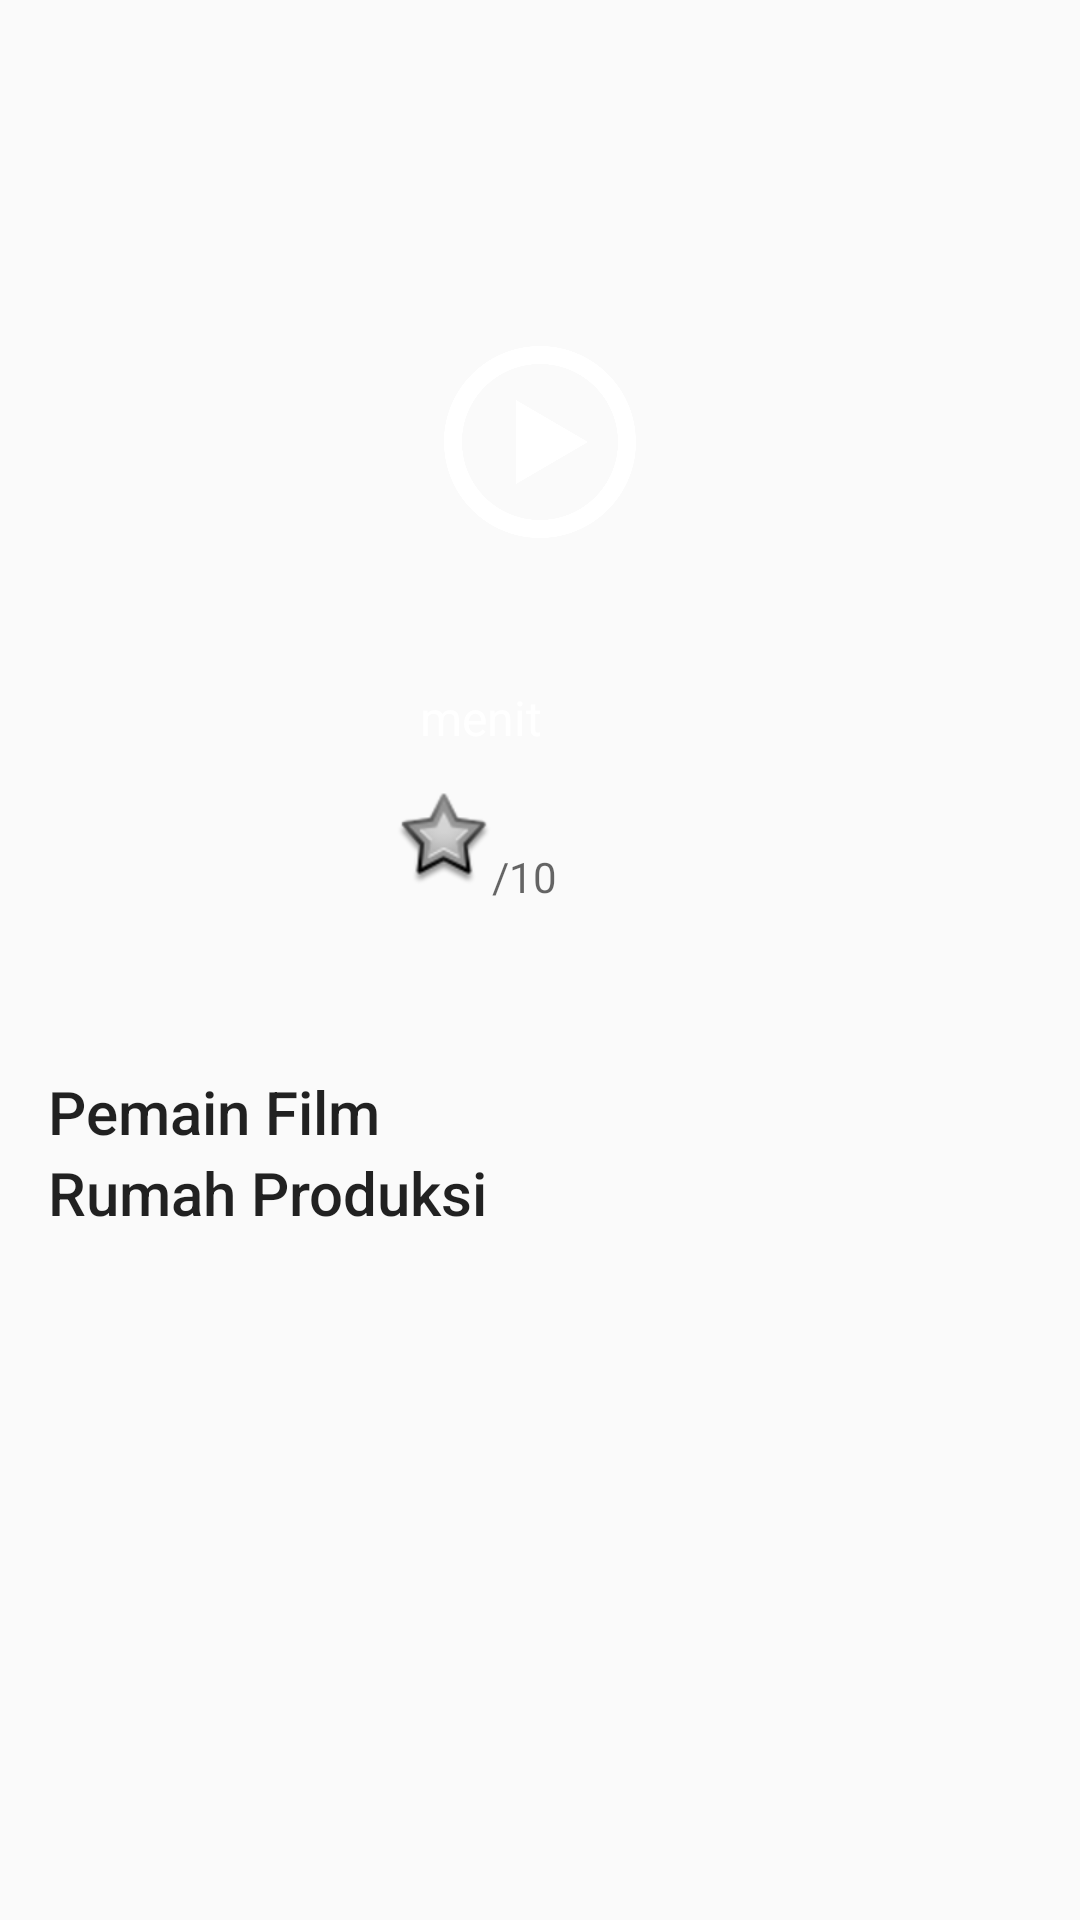

Here is an Android app screen rendered from its layout file. Give the layout XML and the strings, colors and styles it references.
<!-- AndroidManifest.xml: application theme AppTheme -->
<!-- res/layout/movie_detail.xml -->
<ScrollView
    android:id="@+id/scroll_view"
    xmlns:android="http://schemas.android.com/apk/res/android"
    xmlns:tools="http://schemas.android.com/tools"
    android:layout_width="match_parent"
    android:layout_height="match_parent"
    android:clipChildren="false">

    <RelativeLayout
        android:id="@+id/scroll_view_layout"
        android:layout_width="match_parent"
        android:layout_height="wrap_content"
        android:clipChildren="false"
        android:paddingBottom="@dimen/margin_for_fab">

        <ImageView
            android:id="@+id/img_backdrops"
            android:layout_width="match_parent"
            android:layout_height="250dp"
            android:contentDescription="@string/content_desc_backdrop_image"
            tools:background="#ddd" />
        <ImageView
            android:id="@+id/iv_button"
            android:layout_width="wrap_content"
            android:layout_height="wrap_content"
            android:src="@drawable/ic_play"
            android:layout_centerHorizontal="true"
            android:layout_above="@+id/txt_titles"
            android:layout_marginBottom="20dp"
            android:tint="@color/white"
            />

        <ImageView
            android:id="@+id/img_posters"
            android:layout_width="@dimen/details_poster_width"
            android:layout_height="@dimen/details_poster_height"
            android:layout_marginStart="@dimen/margin_large"
            android:layout_marginTop="@dimen/details_poster_margin_top"
            android:contentDescription="@string/content_desc_movie_poster"
            tools:background="#ccc" />

        <TextView
            android:id="@+id/txt_titles"
            android:layout_width="wrap_content"
            android:layout_height="wrap_content"
            android:layout_above="@+id/llDetail"
            android:layout_marginEnd="@dimen/margin_large"
            android:layout_marginLeft="@dimen/margin_large"
            android:layout_marginRight="@dimen/margin_large"
            android:layout_marginStart="@dimen/margin_large"
            android:layout_toEndOf="@id/img_posters"
            android:maxLines="2"
            android:textAppearance="@style/TextAppearance.AppCompat.Title"
            tools:text="Spongebob Square Pants The Movie"
            android:textColor="@color/white"
            />

        <LinearLayout
            android:id="@+id/llDetail"
            android:layout_width="wrap_content"
            android:layout_height="wrap_content"
            android:layout_toEndOf="@id/img_posters"
            android:layout_above="@+id/rating_container">
            <TextView
                android:id="@+id/txt_release_dates"
                android:layout_width="wrap_content"
                android:layout_height="wrap_content"
                android:layout_marginEnd="@dimen/margin_default"
                android:layout_marginStart="@dimen/margin_large"
                android:layout_marginTop="2dp"
                android:textAppearance="@style/TextAppearance.AppCompat.Subhead"
                tools:text="2016"
                android:textColor="@color/white"
                />
            <TextView
                android:id="@+id/txt_duration"
                android:layout_width="wrap_content"
                android:layout_height="wrap_content"
                android:layout_marginTop="2dp"
                android:textAppearance="@style/TextAppearance.AppCompat.Subhead"
                tools:text="01H 30M"
                android:textColor="@color/white"
                />
            <TextView
                android:layout_width="wrap_content"
                android:layout_height="wrap_content"
                android:text="@string/txtMinute"
                android:textAppearance="@style/TextAppearance.AppCompat.Subhead"
                android:textColor="@color/white"
                android:layout_marginEnd="@dimen/margin_default"
                android:layout_gravity="bottom"
                />
            <TextView
                android:id="@+id/txt_genre"
                android:layout_width="wrap_content"
                android:layout_height="wrap_content"
                android:layout_marginTop="2dp"
                android:textAppearance="@style/TextAppearance.AppCompat.Subhead"
                tools:text="Cartoon"
                android:maxLines="1"
                android:textColor="@color/white"
                />
        </LinearLayout>

        <LinearLayout
            android:id="@+id/rating_container"
            android:layout_width="wrap_content"
            android:layout_height="wrap_content"
            android:layout_marginStart="@dimen/margin_large"
            android:layout_toEndOf="@id/img_posters"
            android:layout_below="@+id/img_backdrops"
            android:clipChildren="false"
            android:gravity="bottom"
            android:orientation="horizontal"
            android:layout_centerVertical="true"
            android:clipToPadding="true">

            <ImageView
                android:layout_width="wrap_content"
                android:layout_height="wrap_content"
                android:src="@android:drawable/star_big_off"
                android:layout_gravity="center_vertical"
                />
            <TextView
                android:id="@+id/txt_votes"
                android:layout_width="wrap_content"
                android:layout_height="wrap_content"
                android:textAppearance="@style/TextAppearance.AppCompat.Display2"
                android:textColor="?android:attr/textColorPrimary"
                tools:text="7.3"
                />
            <TextView
                android:layout_width="wrap_content"
                android:layout_height="wrap_content"
                android:layout_marginTop="@dimen/margin_default"
                android:text="@string/rating_denominator"
                android:textAppearance="@style/TextAppearance.AppCompat.Body1"
                android:textColor="?android:attr/textColorSecondary"
                />
        </LinearLayout>

        <TextView
            android:id="@+id/txt_descriptions"
            android:layout_width="wrap_content"
            android:layout_height="wrap_content"
            android:layout_below="@id/img_posters"
            android:layout_centerHorizontal="true"
            android:layout_marginEnd="@dimen/margin_large"
            android:layout_marginLeft="@dimen/margin_large"
            android:layout_marginRight="@dimen/margin_large"
            android:layout_marginStart="@dimen/margin_large"
            android:layout_marginTop="@dimen/margin_large"
            android:lineSpacingMultiplier="@dimen/body_text_line_spacing"
            android:textAppearance="@style/TextAppearance.AppCompat.Body1"
            tools:text="Bikini bottom creatures : spongebob square pants, patric the star, sandy, kucing keong, tentacle."
            />

        <TextView
            android:id="@+id/txt_titlePlayer"
            android:layout_width="match_parent"
            android:layout_height="wrap_content"
            android:layout_below="@id/txt_descriptions"
            android:textAppearance="@style/TextAppearance.AppCompat.Title"
            android:layout_marginEnd="@dimen/margin_large"
            android:layout_marginLeft="@dimen/margin_large"
            android:layout_marginRight="@dimen/margin_large"
            android:layout_marginStart="@dimen/margin_large"
            tools:text="Pemain Film"
            android:text="@string/txtTitlePlayer"/>
        <ScrollView
            android:id="@+id/svPlayer"
            android:layout_width="wrap_content"
            android:layout_height="wrap_content"
            android:layout_below="@+id/txt_titlePlayer"
            android:orientation="horizontal"
            android:layout_marginStart="16dp"
            android:layout_marginEnd="16dp">
            <android.support.v7.widget.RecyclerView
                android:id="@+id/rcvPlayer"
                android:layout_width="match_parent"
                android:layout_height="wrap_content"
                android:orientation="horizontal">
            </android.support.v7.widget.RecyclerView>

        </ScrollView>

        <TextView
            android:id="@+id/txt_titleCompany"
            android:layout_width="match_parent"
            android:layout_height="wrap_content"
            android:layout_below="@+id/svPlayer"
            android:textAppearance="@style/TextAppearance.AppCompat.Title"
            android:layout_marginEnd="@dimen/margin_large"
            android:layout_marginLeft="@dimen/margin_large"
            android:layout_marginRight="@dimen/margin_large"
            android:layout_marginStart="@dimen/margin_large"
            tools:text="Rumah Produksi"
            android:text="@string/txtTCompany"/>
        <TextView
            android:id="@+id/txt_company"
            android:layout_width="match_parent"
            android:layout_height="wrap_content"
            android:layout_below="@+id/txt_titleCompany"
            android:textAppearance="@style/TextAppearance.AppCompat.Body1"
            tools:text="Nickelodeoon"
            android:layout_marginEnd="@dimen/margin_large"
            android:layout_marginLeft="@dimen/margin_large"
            android:layout_marginRight="@dimen/margin_large"
            android:layout_marginStart="@dimen/margin_large"/>

    </RelativeLayout>

</ScrollView>
<!-- resources referenced by this layout -->
<resources>
  <color name="white">#FFFFFF</color>
  <item name="body_text_line_spacing" format="float" type="dimen">1.15</item>
  <dimen name="details_poster_height">150dp</dimen>
  <dimen name="details_poster_margin_top">172dp</dimen>
  <dimen name="details_poster_width">100dp</dimen>
  <dimen name="margin_default">8dp</dimen>
  <dimen name="margin_for_fab">88dp</dimen>
  <dimen name="margin_large">16dp</dimen>
  <!-- drawable ic_play (drawable) -->
  <vector android:height="64dp" android:viewportHeight="32.0"
      android:viewportWidth="32.0" android:width="64dp" xmlns:android="http://schemas.android.com/apk/res/android">
      <path android:fillColor="#FF000000" android:pathData="M16,0c-8.84,0 -16,7.16 -16,16s7.16,16 16,16 16,-7.16 16,-16 -7.16,-16 -16,-16zM16,29c-7.18,0 -13,-5.82 -13,-13s5.82,-13 13,-13 13,5.82 13,13 -5.82,13 -13,13zM12,9l12,7 -12,7z"/>
  </vector>
  <string name="content_desc_backdrop_image">Movie backdrop image</string>
  <string name="content_desc_movie_poster">Movie poster</string>
  <string name="rating_denominator">/10</string>
  <string name="txtMinute">menit</string>
  <string name="txtTCompany">Rumah Produksi</string>
  <string name="txtTitlePlayer">Pemain Film</string>
  <style name="AppTheme" parent="Theme.AppCompat.Light.DarkActionBar">
          
          <item name="colorPrimary">@color/colorPrimary</item>
          <item name="colorPrimaryDark">@color/colorPrimaryDark</item>
          <item name="colorAccent">@color/colorAccent</item>
          <item name="android:navigationBarColor">@color/colorPrimary</item>
      </style>
  <color name="colorPrimary">#303F9F</color>
  <color name="colorPrimaryDark">#303F9F</color>
  <color name="colorAccent">#CFD8DC</color>
</resources>
